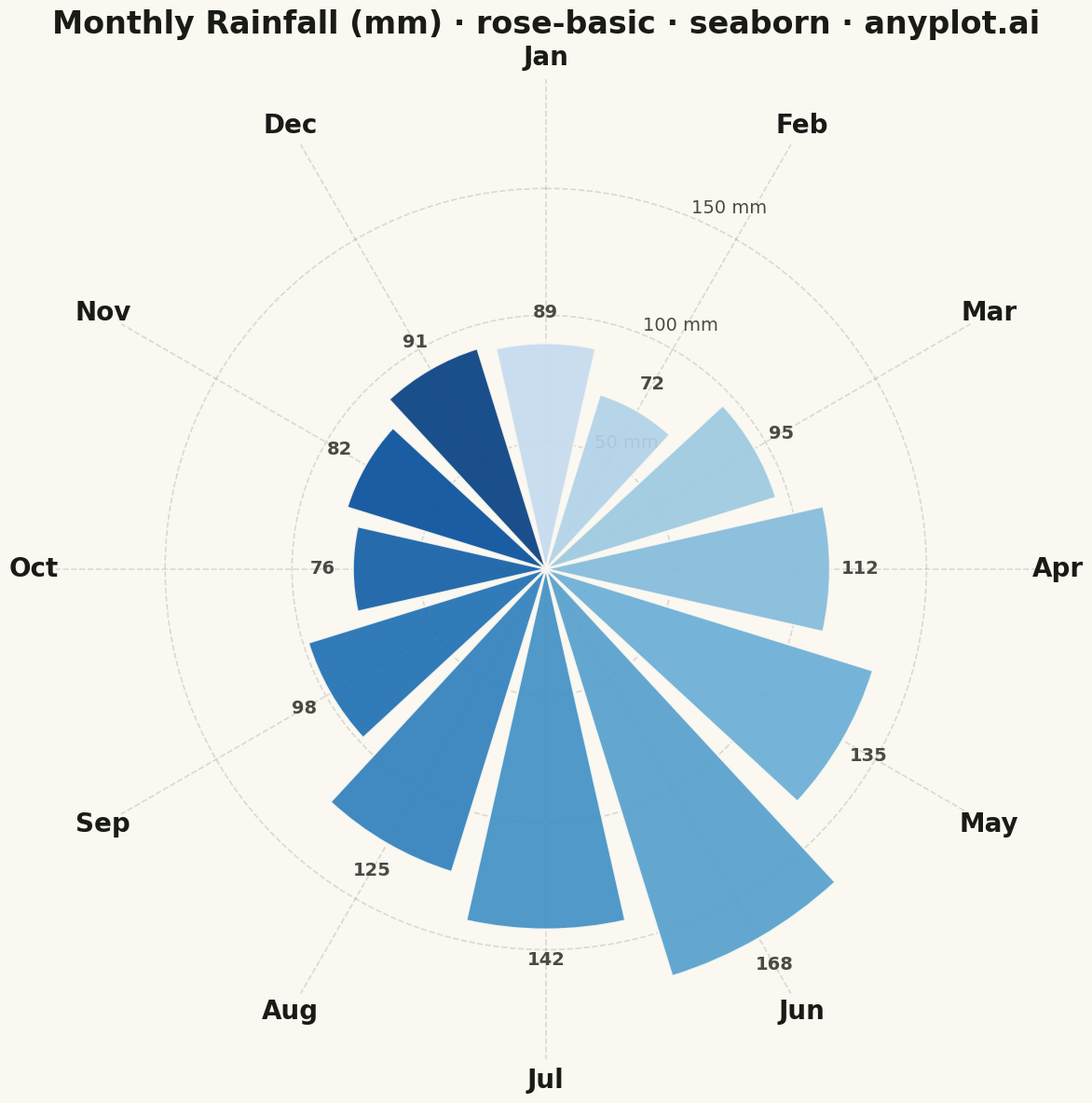

Generate this figure with matplotlib:
""" anyplot.ai
rose-basic: Basic Rose Chart
Library: seaborn 0.13.2 | Python 3.13.13
Quality: 80/100 | Updated: 2026-04-30
"""

import os

import matplotlib.pyplot as plt
import numpy as np
import seaborn as sns


# Theme tokens
THEME = os.getenv("ANYPLOT_THEME", "light")
PAGE_BG = "#FAF8F1" if THEME == "light" else "#1A1A17"
ELEVATED_BG = "#FFFDF6" if THEME == "light" else "#242420"
INK = "#1A1A17" if THEME == "light" else "#F0EFE8"
INK_SOFT = "#4A4A44" if THEME == "light" else "#B8B7B0"

# Apply seaborn theme with full adaptive chrome
sns.set_theme(
    style="ticks",
    rc={
        "figure.facecolor": PAGE_BG,
        "axes.facecolor": PAGE_BG,
        "axes.edgecolor": INK_SOFT,
        "axes.labelcolor": INK,
        "text.color": INK,
        "xtick.color": INK_SOFT,
        "ytick.color": INK_SOFT,
        "grid.color": INK_SOFT,
        "grid.alpha": 0.12,
        "legend.facecolor": ELEVATED_BG,
        "legend.edgecolor": INK_SOFT,
    },
)

# Data: Monthly rainfall (mm) showing seasonal patterns
months = ["Jan", "Feb", "Mar", "Apr", "May", "Jun", "Jul", "Aug", "Sep", "Oct", "Nov", "Dec"]
rainfall = [89, 72, 95, 112, 135, 168, 142, 125, 98, 76, 82, 91]

# Calculate angles - start at top (12 o'clock position)
n_categories = len(months)
angles = np.linspace(0, 2 * np.pi, n_categories, endpoint=False)
width = 2 * np.pi / n_categories * 0.85

# Create figure with polar projection (square format for radial plot)
fig, ax = plt.subplots(figsize=(12, 12), subplot_kw={"projection": "polar"})
fig.patch.set_facecolor(PAGE_BG)
ax.set_facecolor(PAGE_BG)

# Use seaborn Blues palette for sequential rainfall depth; skip lightest shades
palette = sns.color_palette("Blues", n_colors=n_categories + 3)[3:]

# Plot bars - radius proportional to value
ax.bar(angles, rainfall, width=width, bottom=0, color=palette, edgecolor=PAGE_BG, linewidth=1.5, alpha=0.92)

# Configure polar axis - start at top (12 o'clock), clockwise
ax.set_theta_offset(np.pi / 2)
ax.set_theta_direction(-1)

# Category labels
ax.set_xticks(angles)
ax.set_xticklabels(months, fontsize=20, fontweight="bold", color=INK)

# Radial gridlines and labels
max_val = max(rainfall)
ax.set_ylim(0, max_val * 1.15)
ax.set_yticks([50, 100, 150])
ax.set_yticklabels(["50 mm", "100 mm", "150 mm"], fontsize=14, color=INK_SOFT)

# Grid and spine styling
ax.grid(True, alpha=0.18, linestyle="--", linewidth=1.2, color=INK_SOFT)
ax.spines["polar"].set_visible(False)

# Title
ax.set_title(
    "Monthly Rainfall (mm) · rose-basic · seaborn · anyplot.ai", fontsize=24, fontweight="bold", pad=35, color=INK
)

# Value labels on each bar
for angle, value in zip(angles, rainfall, strict=True):
    ax.text(angle, value + 12, f"{value}", ha="center", va="center", fontsize=14, fontweight="bold", color=INK_SOFT)

plt.tight_layout()
plt.savefig(f"plot-{THEME}.png", dpi=300, bbox_inches="tight", facecolor=PAGE_BG)
